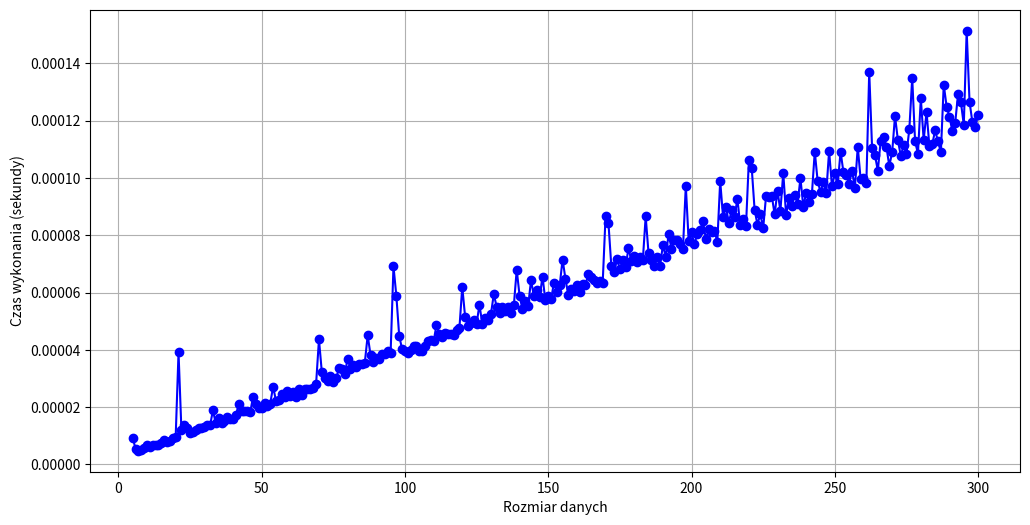

This chart was generated by the following Python code:
from functools import reduce
import time
import matplotlib.pyplot as plt


def LU4D(n):
    matrix = []
    matrix.append([0] + [0.3] * (n - 1))
    matrix.append([1.01] * n)
    matrix.append([0.2 / i for i in range(1, n)] + [0])
    matrix.append([0.15 / (i * i * i) for i in range(1, n - 1)] + [0] + [0])

    x = list(range(1, n + 1))


    i= 1
    while(i < n):
        if(i == n-2):
            matrix[0][n - 2] = matrix[0][n - 2] / matrix[1][n - 3]
            matrix[1][n - 2] = matrix[1][n - 2] - matrix[0][n - 2] * matrix[2][n - 3]
            matrix[2][n - 2] = matrix[2][n - 2] - matrix[0][n - 2] * matrix[3][n - 3]
        elif(i == n-1):
            matrix[0][n - 1] = matrix[0][n - 1] / matrix[1][n - 2]
            matrix[1][n - 1] = matrix[1][n - 1] - matrix[0][n - 1] * matrix[2][n - 2]
        else:
            matrix[0][i] = matrix[0][i] / matrix[1][i - 1]
            matrix[1][i] = matrix[1][i] - matrix[0][i] * matrix[2][i - 1]
            matrix[2][i] = matrix[2][i] - matrix[0][i] * matrix[3][i - 1]
        i +=1

    for i in range(1, n):
        x[i] = x[i] - matrix[0][i] * x[i - 1]

    x[n - 1] = x[n - 1] / matrix[1][n - 1]
    x[n - 2] = (x[n - 2] - matrix[2][n - 2] * x[n - 1]) / matrix[1][n - 2]

    for i in range(n - 3, -1, -1):
        x[i] = (x[i] - matrix[3][i] * x[i + 2] - matrix[2][i] * x[i + 1]) / matrix[1][i]
    determinant = reduce(lambda a, b: a * b, matrix[1])

    return x, determinant


N = 300
times = []
sizes = [i for i in range(5, N + 1,1)]



wyznacznik, wynik = LU4D(300)
print("Wyznacznik")
print(wyznacznik)
print("Wynik")
print(wynik)



for i in sizes:

    start_time = time.time()
    LU4D(i)
    end_time = time.time()

    final_time = end_time-start_time
    times.append(final_time)


plt.figure(figsize=(12, 6))

plt.plot(sizes, times,
         marker='o',
         linestyle='-',
          color="b")

plt.xlabel('Rozmiar danych')
plt.ylabel('Czas wykonania (sekundy)')
plt.grid(True)
plt.show()







